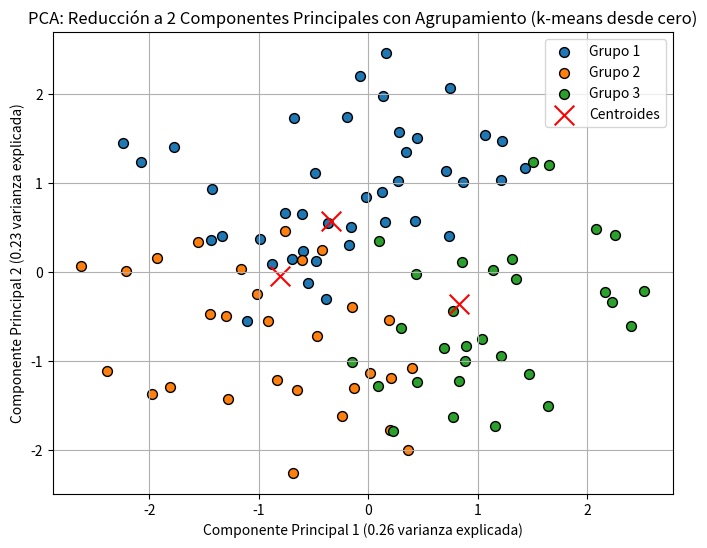

This figure's Python source:
import numpy as np
import matplotlib.pyplot as plt

# Generación de datos de ejemplo (una matriz con 100 muestras y 5 características)
np.random.seed(0)
data = np.random.rand(100, 5)

# Estandarización de los datos
mean = np.mean(data, axis=0)
std = np.std(data, axis=0)
data_scaled = (data - mean) / std

# Implementación de k-means desde cero
def k_means(data, k, max_iters=100):
    # Inicialización aleatoria de centroides
    centroids = data[np.random.choice(len(data), k, replace=False)]
    
    for _ in range(max_iters):
        # Asignación de puntos al centroide más cercano
        labels = np.argmin(((data[:, None] - centroids) ** 2).sum(axis=2), axis=1)
        
        # Actualización de los centroides
        new_centroids = np.array([data[labels == i].mean(axis=0) for i in range(k)])
        
        # Comprobación de convergencia
        if np.all(centroids == new_centroids):
            break
        centroids = new_centroids
    
    return centroids, labels

# Ejecución de k-means
centroids, labels = k_means(data_scaled, k=3)

# Obtención de los componentes principales
cov_matrix = np.cov(data_scaled, rowvar=False)
eigenvalues, eigenvectors = np.linalg.eig(cov_matrix)
sorted_indices = np.argsort(eigenvalues)[::-1]
eigenvectors_sorted = eigenvectors[:, sorted_indices]
principal_components = np.dot(data_scaled, eigenvectors_sorted[:, :2])

# Cálculo de la varianza explicada de las componentes principales
explained_variance = eigenvalues / np.sum(eigenvalues)

# Visualización de los resultados
plt.figure(figsize=(8, 6))
for i in range(3):
    plt.scatter(principal_components[labels == i, 0], principal_components[labels == i, 1], edgecolor='k', s=50, label=f'Grupo {i+1}')
plt.scatter(centroids[:, 0], centroids[:, 1], color='red', marker='x', s=200, label='Centroides')
plt.title('PCA: Reducción a 2 Componentes Principales con Agrupamiento (k-means desde cero)')
plt.xlabel(f'Componente Principal 1 ({explained_variance[0]:.2f} varianza explicada)')
plt.ylabel(f'Componente Principal 2 ({explained_variance[1]:.2f} varianza explicada)')
plt.grid(True)
plt.legend()
plt.show()
